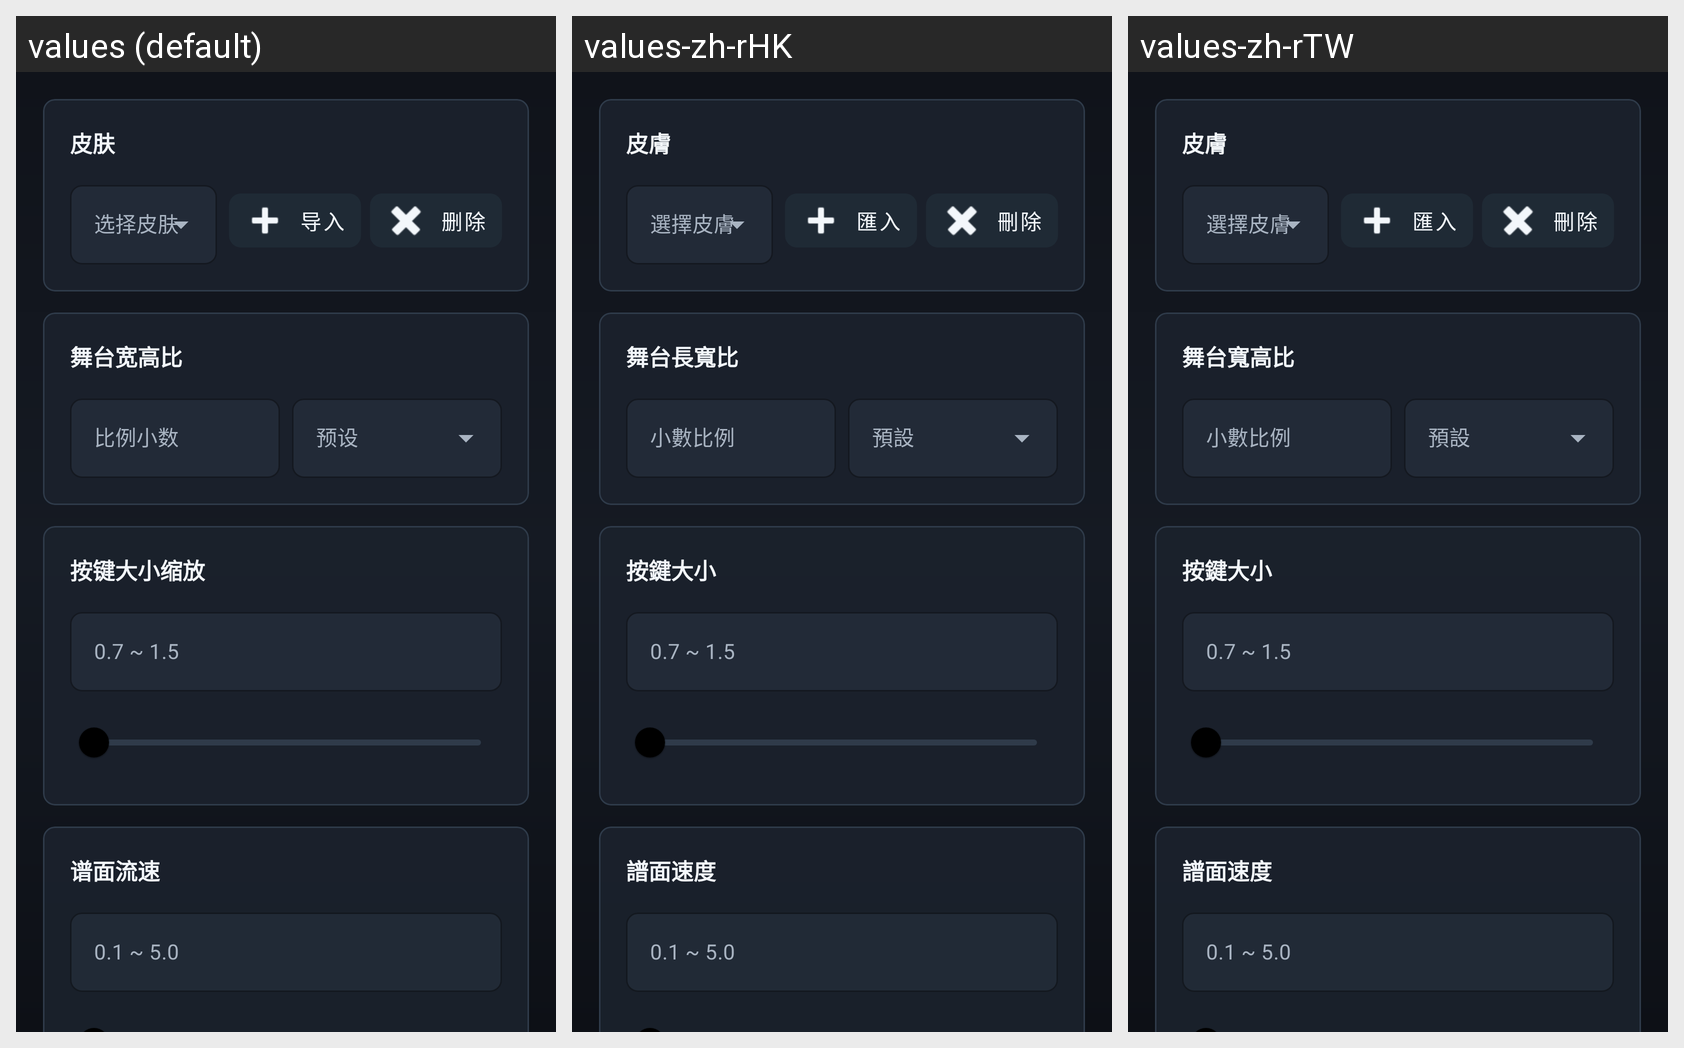

Here is an Android app screen in its default locale and in the app's own translations. Write out the translated-string differences for the strings that appear on this screen.
Android screen res/layout/fragment_select_video.xml rendered under 3 locales, left to right: values (default), values-zh-rHK, values-zh-rTW. Device: Nexus 5 (rendered at 1080×1920; each locale shown at half size, 540×960, under a caption strip naming it); theme Theme.JSRhythmDemo.NoActionBar.
Other locales in the repository, not shown: values-de, values-en, values-fr, values-ja, values-ko, values-ru.
Strings drawn on this screen, with the default value and each locale's value (text and hints the layout hard-codes, and strings that could not be matched under every locale, appear in the picture but are not listed):

section_skin
  values: 皮肤
  values-zh-rHK: 皮膚
  values-zh-rTW: 皮膚

hint_select_skin
  values: 选择皮肤
  values-zh-rHK: 選擇皮膚
  values-zh-rTW: 選擇皮膚

action_import
  values: 导入
  values-zh-rHK: 匯入
  values-zh-rTW: 匯入

action_delete
  values: 删除
  values-zh-rHK: 刪除
  values-zh-rTW: 刪除

section_aspect_ratio
  values: 舞台宽高比
  values-zh-rHK: 舞台長寬比
  values-zh-rTW: 舞台寬高比

hint_aspect_decimal
  values: 比例小数
  values-zh-rHK: 小數比例
  values-zh-rTW: 小數比例

hint_preset
  values: 预设
  values-zh-rHK: 預設
  values-zh-rTW: 預設

section_key_scale
  values: 按键大小缩放
  values-zh-rHK: 按鍵大小
  values-zh-rTW: 按鍵大小

section_scroll_speed
  values: 谱面流速
  values-zh-rHK: 譜面速度
  values-zh-rTW: 譜面速度
